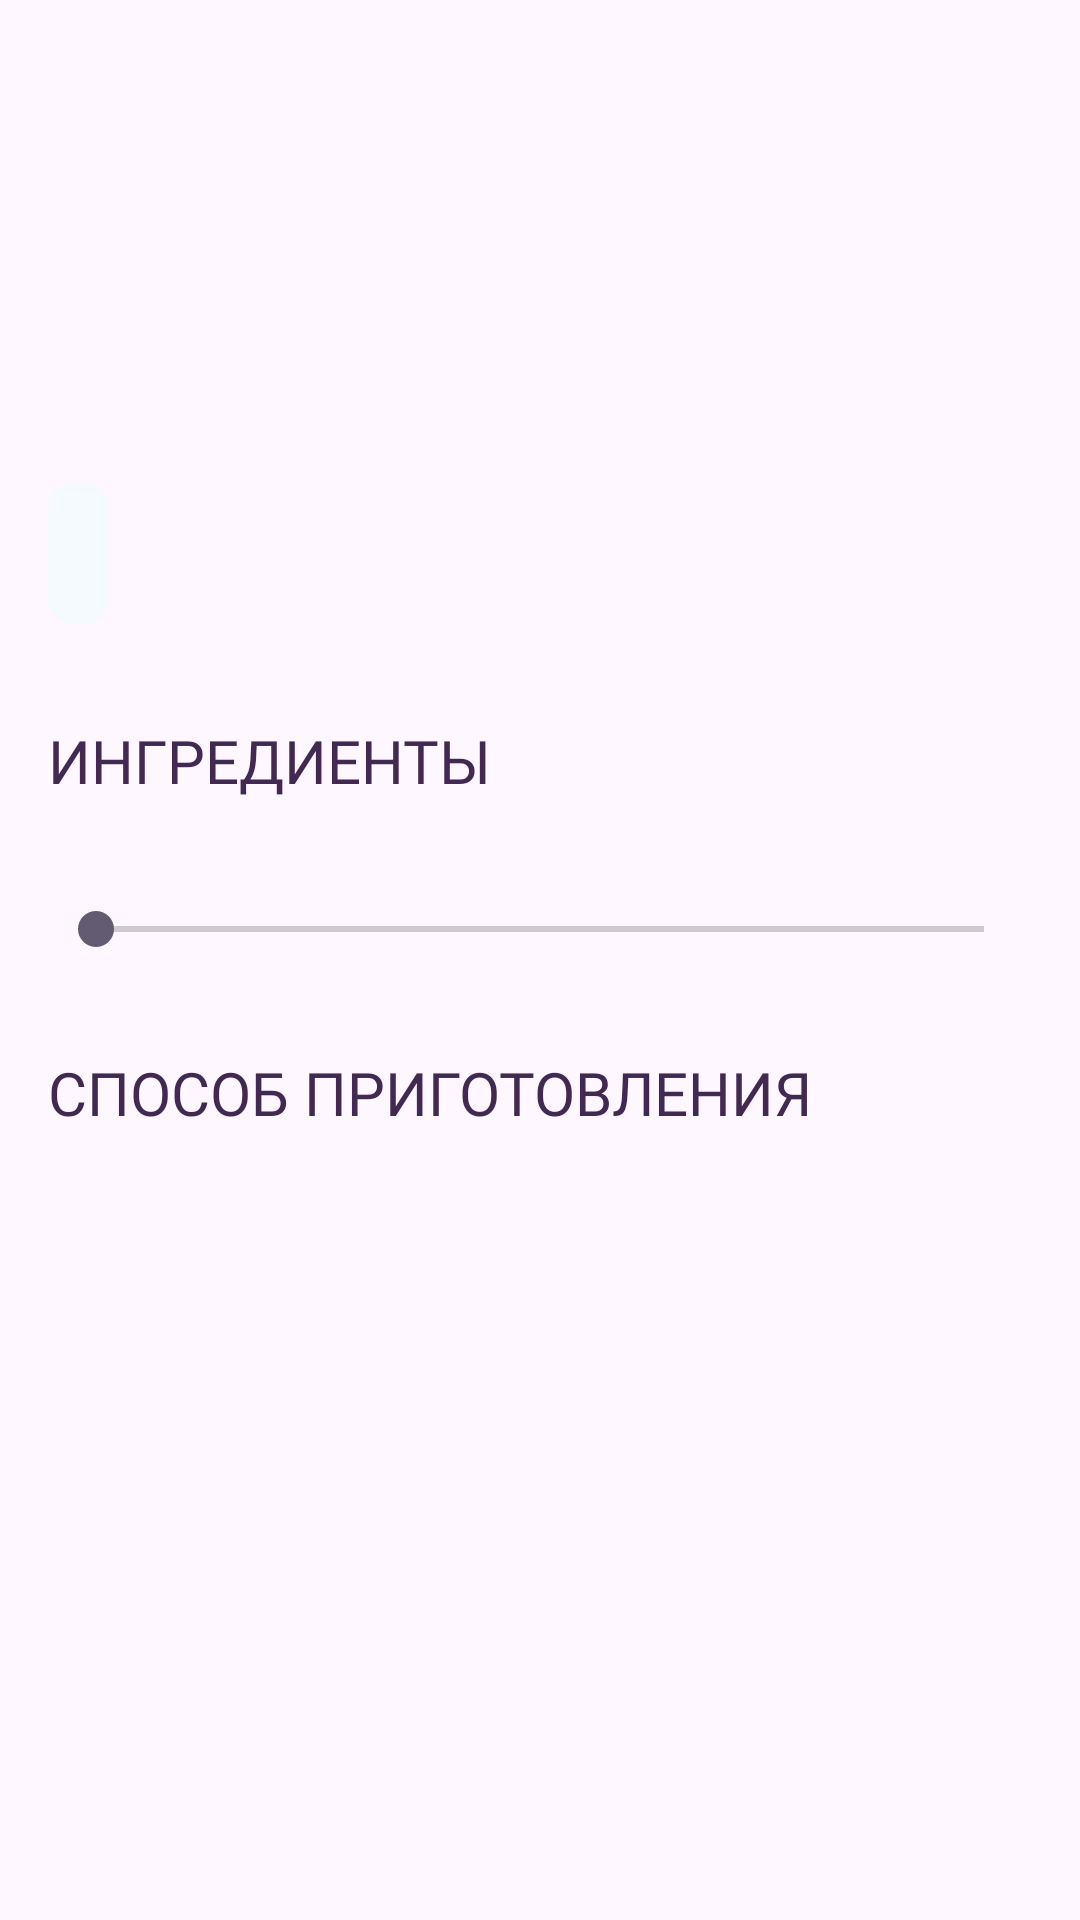

This screen was rendered from an Android layout file. Write that file and the resources it references.
<!-- AndroidManifest.xml: application theme Theme.Recipes -->
<!-- res/layout/fragment_recipe.xml -->
<?xml version="1.0" encoding="utf-8"?>
<androidx.core.widget.NestedScrollView xmlns:android="http://schemas.android.com/apk/res/android"
    xmlns:app="http://schemas.android.com/apk/res-auto"
    xmlns:tools="http://schemas.android.com/tools"
    android:layout_width="match_parent"
    android:layout_height="match_parent"
    android:backgroundTint="@color/backgroundColor">

    <LinearLayout
        android:layout_width="match_parent"
        android:layout_height="match_parent"
        android:backgroundTint="@color/backgroundColor"
        android:orientation="vertical">

        <androidx.constraintlayout.widget.ConstraintLayout
            android:layout_width="match_parent"
            android:layout_height="@dimen/_224dp">

            <ImageView
                android:id="@+id/ivRecipeListHeaderImage"
                android:layout_width="match_parent"
                android:layout_height="match_parent"
                android:scaleType="centerCrop"
                app:layout_constraintBottom_toBottomOf="parent"
                app:layout_constraintEnd_toEndOf="parent"
                app:layout_constraintStart_toStartOf="parent"
                app:layout_constraintTop_toTopOf="parent"
                tools:src="@drawable/bcg_categories" />

            <TextView
                android:id="@+id/tvRecipeListHeaderTitle"
                style="@style/StyleTitleCategory"
                android:layout_width="wrap_content"
                android:layout_height="wrap_content"
                android:layout_marginEnd="102dp"
                android:background="@drawable/shape_drawable"
                android:backgroundTint="@color/backgroundColor"
                app:layout_constraintBottom_toBottomOf="parent"
                app:layout_constraintStart_toStartOf="parent"
                app:layout_constraintWidth_max="@dimen/_242dp"
                tools:text="рецепт №1" />
        </androidx.constraintlayout.widget.ConstraintLayout>

        <LinearLayout
            android:layout_width="match_parent"
            android:layout_height="match_parent"
            android:layout_margin="@dimen/_16dp"
            android:orientation="vertical">

            <TextView
                style="@style/StyleOfTitleInRecipeFragment"
                android:layout_width="wrap_content"
                android:layout_height="wrap_content"
                android:text="@string/ingredients_list_title" />

            <TextView
                android:id="@+id/tvServings"
                tools:text="Порции"
                android:layout_width="match_parent"
                android:layout_height="match_parent"
                style="@style/StyleServingsNumber"
                android:layout_marginVertical="@dimen/_6dp"/>

            <SeekBar
                android:id="@+id/sbServingsNumber"
                android:layout_width="match_parent"
                android:layout_height="wrap_content"
                android:min="1"
                android:max="5"
                android:layout_marginBottom="@dimen/_16dp"/>

            <androidx.recyclerview.widget.RecyclerView
                android:id="@+id/rvIngredients"
                android:layout_width="match_parent"
                android:layout_height="match_parent"
                android:background="@drawable/shape_recipe"
                app:layoutManager="androidx.recyclerview.widget.LinearLayoutManager"
                tools:itemCount="7"
                tools:listitem="@layout/item_category_list" />

            <TextView
                style="@style/StyleOfTitleInRecipeFragment"
                android:layout_width="wrap_content"
                android:layout_height="wrap_content"
                android:text="@string/cooking_method"
                android:layout_marginVertical="@dimen/_16dp"/>

            <androidx.recyclerview.widget.RecyclerView
                android:id="@+id/rvMethod"
                android:layout_width="match_parent"
                android:layout_height="match_parent"
                android:background="@drawable/shape_recipe"
                app:layoutManager="androidx.recyclerview.widget.LinearLayoutManager"
                tools:itemCount="10"
                tools:listitem="@layout/item_method_step" />
        </LinearLayout>
    </LinearLayout>


</androidx.core.widget.NestedScrollView>
<!-- res/layout/item_category_list.xml (included above) -->
<?xml version="1.0" encoding="utf-8"?>
<LinearLayout xmlns:android="http://schemas.android.com/apk/res/android"
    xmlns:app="http://schemas.android.com/apk/res-auto"
    xmlns:tools="http://schemas.android.com/tools"
    android:layout_width="match_parent"
    android:layout_height="wrap_content"
    android:layout_marginHorizontal="@dimen/_12dp"
    android:layout_marginVertical="@dimen/_8dp"
    android:orientation="horizontal">

    <TextView
        android:id="@+id/tvIngredientTitle"
        style="@style/StyleIngredientsListItems"
        android:layout_width="0dp"
        android:layout_height="wrap_content"
        android:layout_weight="2"
        tools:text="яйца" />

    <TextView
        android:id="@+id/tvIngredientAmount"
        style="@style/StyleIngredientsListItems"
        android:layout_width="0dp"
        android:layout_height="wrap_content"
        android:layout_weight="1"
        android:gravity="end"
        tools:text="2 шт" />
</LinearLayout>
<!-- res/layout/item_method_step.xml (included above) -->
<?xml version="1.0" encoding="utf-8"?>
<RelativeLayout xmlns:android="http://schemas.android.com/apk/res/android"
    xmlns:tools="http://schemas.android.com/tools"
    android:layout_width="match_parent"
    android:layout_height="wrap_content"
    android:layout_marginHorizontal="@dimen/_12dp"
    android:layout_marginVertical="@dimen/_8dp">

    <TextView
        android:id="@+id/tvCookingMethodStep"
        style="@style/StyleMethodListItems"
        android:layout_width="match_parent"
        android:layout_height="wrap_content"
        tools:text="1. В глубокой миске смешайте говяжий фарш, лук, чеснок, соль и перец. Разделите фарш на 4 равные части и сформируйте котлеты." />

</RelativeLayout>
<!-- resources referenced by this layout -->
<resources>
  <color name="backgroundColor">#F4FAFF</color>
  <dimen name="_12dp">12dp</dimen>
  <dimen name="_16dp">16dp</dimen>
  <dimen name="_224dp">224dp</dimen>
  <dimen name="_242dp">242dp</dimen>
  <dimen name="_6dp">6dp</dimen>
  <dimen name="_8dp">8dp</dimen>
  <!-- drawable bcg_categories: png bitmap (drawable, 230688 bytes) -->
  <!-- drawable shape_drawable (drawable) -->
  <?xml version="1.0" encoding="utf-8"?>
  <shape xmlns:android="http://schemas.android.com/apk/res/android">
  
      <solid android:color="@color/backgroundColor"/>
      <corners android:radius="@dimen/_8dp"/>
  
  
  </shape>
  <string name="cooking_method">способ приготовления</string>
  <string name="ingredients_list_title">ингредиенты</string>
  <style name="StyleIngredientsListItems" parent="TextAppearance.AppCompat">
          <item name="android:fontFamily">@font/montserrat_regular</item>
          <item name="android:textSize">@dimen/_14sp</item>
          <item name="textAllCaps">true</item>
          <item name="android:textColor">@color/descriptionCategoryColor</item>
      </style>
  <style name="StyleMethodListItems" parent="TextAppearance.AppCompat">
          <item name="android:fontFamily">@font/montserrat_regular</item>
          <item name="android:textSize">@dimen/_14sp</item>
          <item name="android:textColor">@color/descriptionCategoryColor</item>
      </style>
  <style name="StyleOfTitleInRecipeFragment" parent="TextAppearance.AppCompat">
          <item name="android:fontFamily">@font/montserrat_alternates_semi_bold</item>
          <item name="android:textSize">@dimen/_20sp</item>
          <item name="android:textColor">@color/titleOnRecipeFragmentColor</item>
          <item name="textAllCaps">true</item>
      </style>
  <style name="StyleServingsNumber" parent="TextAppearance.AppCompat">
          <item name="android:fontFamily">@font/montserrat_alternates_semi_bold</item>
          <item name="android:textSize">@dimen/_16sp</item>
          <item name="android:textColor">@color/servingsColor</item>
      </style>
  <style name="StyleTitleCategory" parent="TextAppearance.AppCompat">
          <item name="android:layout_margin">@dimen/_16dp</item>
          <item name="android:fontFamily">@font/montserrat_alternates_semi_bold</item>
          <item name="android:padding">@dimen/_10dp</item>
          <item name="android:textColor">@color/titleCategoryColor</item>
          <item name="android:textSize">@dimen/_20sp</item>
          <item name="textAllCaps">true</item>
      </style>
  <style name="Theme.Recipes" parent="Base.Theme.Recipes" />
  <dimen name="_14sp">14sp</dimen>
  <color name="descriptionCategoryColor">#666666</color>
  <dimen name="_20sp">20sp</dimen>
  <color name="titleOnRecipeFragmentColor">#422952</color>
  <dimen name="_16sp">16sp</dimen>
  <color name="servingsColor">#626466</color>
  <dimen name="_10dp">10dp</dimen>
  <color name="titleCategoryColor">#5F3678</color>
  <style name="Base.Theme.Recipes" parent="Theme.Material3.DayNight.NoActionBar">
          
          
          <item name="android:statusBarColor">@color/backgroundColor</item>
          <item name="android:navigationBarColor">@color/backgroundColor</item>
          <item name="android:windowLightStatusBar">true</item>
      </style>
</resources>
